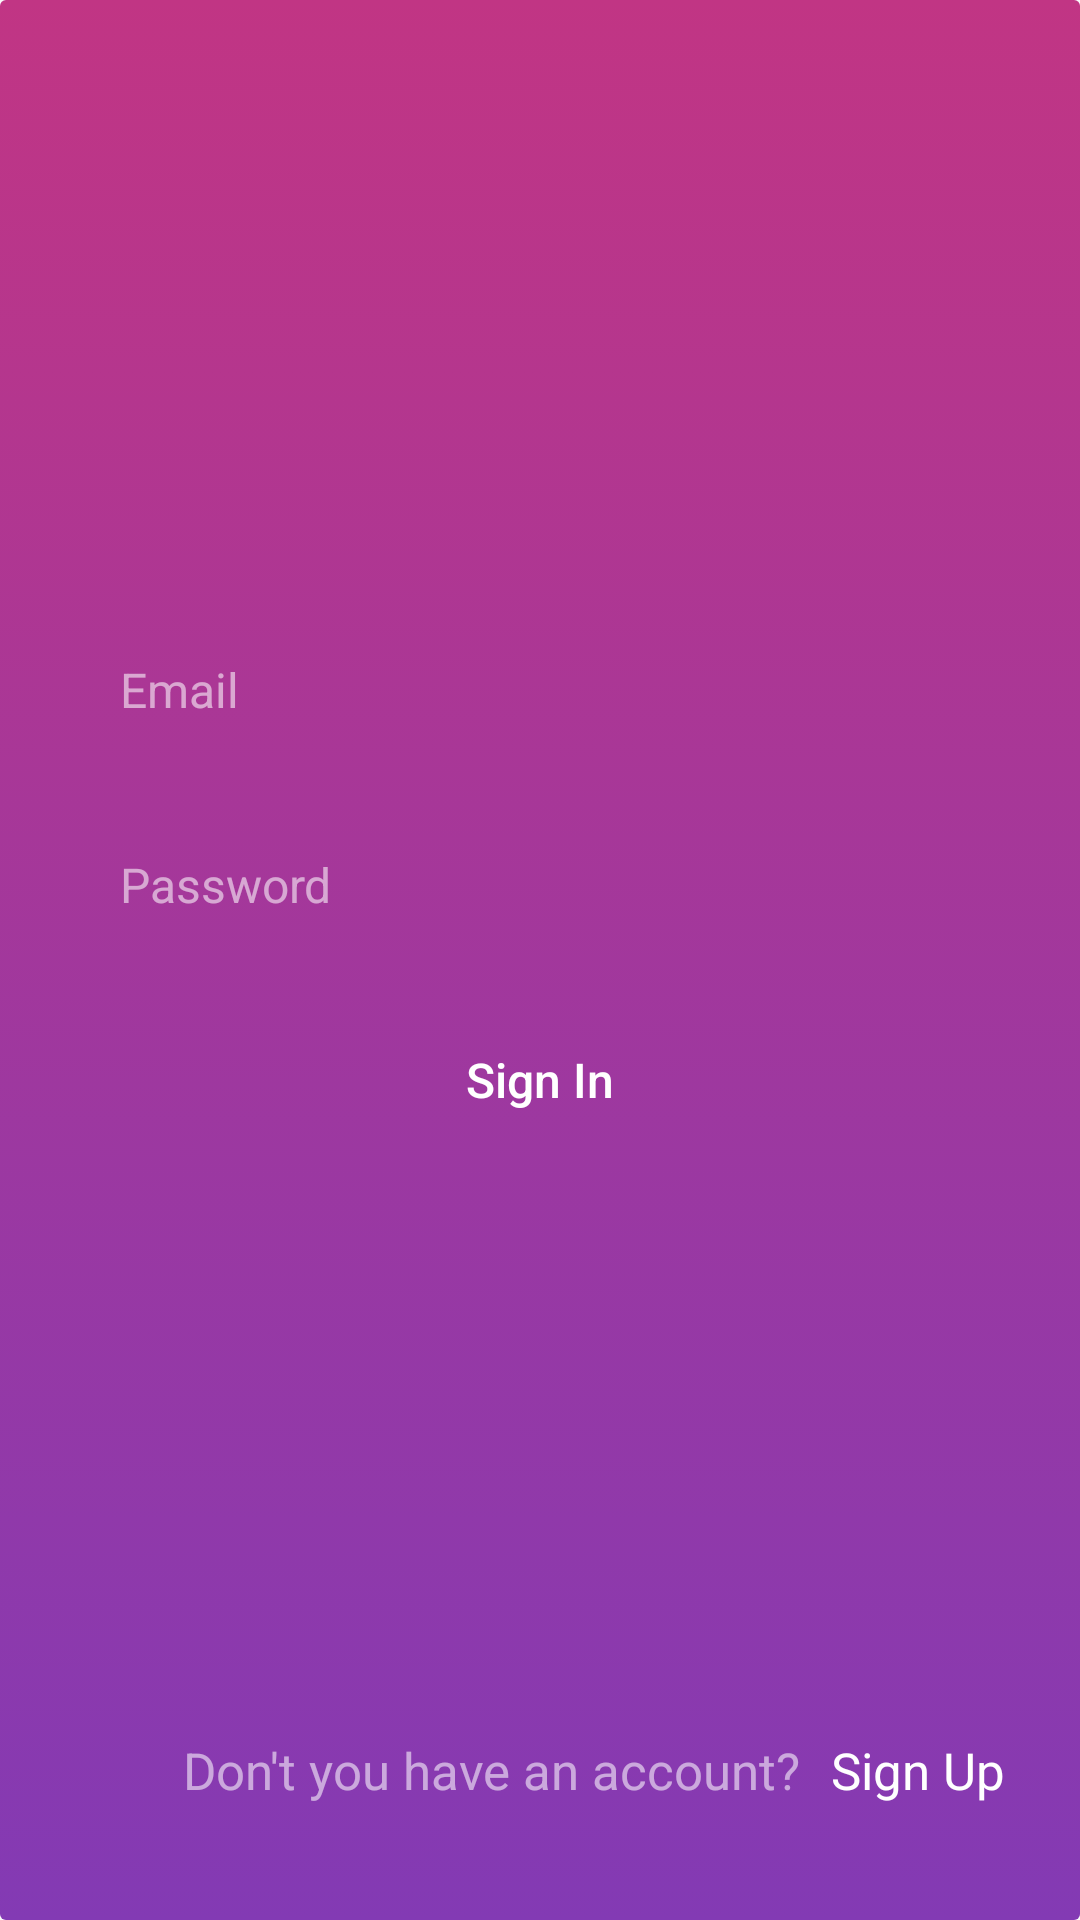

Layout XML and referenced resources for this Android screen:
<!-- AndroidManifest.xml: application theme Theme.AppCompat.Light.NoActionBar -->
<!-- res/layout/activity_sign_in.xml -->
<?xml version="1.0" encoding="utf-8"?>
<androidx.constraintlayout.widget.ConstraintLayout xmlns:android="http://schemas.android.com/apk/res/android"
    xmlns:app="http://schemas.android.com/apk/res-auto"
    xmlns:tools="http://schemas.android.com/tools"
    android:layout_width="match_parent"
    android:layout_height="match_parent"
    tools:context=".activity.SignInActivity">
    <LinearLayout
        android:orientation="vertical"
        android:background="@drawable/main_gradient"
        android:padding="25dp"
        android:layout_width="match_parent"
        android:layout_height="match_parent">

        <LinearLayout
            android:orientation="vertical"
            android:layout_width="match_parent"
            android:layout_height="0dp"
            android:layout_weight="1"

            android:gravity="center">
            <EditText
                android:id="@+id/et_emailSi"
                android:layout_width="match_parent"
                android:layout_height="50dp"
                android:background="@drawable/outline_rounded"
                android:paddingLeft="15dp"
                android:textSize="16sp"
                android:hint="Email"
                android:inputType="textEmailAddress"
                android:textColor="@color/white"
                android:textColorHint="#90ffffff"/>

            <EditText
                android:id="@+id/et_passwordSi"
                android:layout_width="match_parent"
                android:layout_height="50dp"
                android:background="@drawable/outline_rounded"
                android:paddingLeft="15dp"
                android:textSize="16sp"
                android:hint="Password"
                android:textColor="@color/white"
                android:textColorHint="#90ffffff"
                android:inputType="textWebPassword"
                android:layout_marginTop="15dp"/>
            <Button
                android:id="@+id/btn_signIn"
                android:layout_width="match_parent"
                android:layout_height="50dp"
                android:text="Sign In"
                android:textSize="16sp"
                android:textColor="@color/white"
                android:backgroundTint="@null"
                android:background="@drawable/outline_rounded"
                android:textAllCaps="false"
                android:layout_marginTop="15dp"/>
        </LinearLayout>
        <LinearLayout
            android:layout_width="match_parent"
            android:layout_height="50dp"
            android:gravity="center_vertical|right">
            <TextView
                android:layout_width="wrap_content"
                android:layout_height="wrap_content"
                android:text="Don't you have an account?"
                android:textColor="#90ffffff"
                android:textSize="17sp"/>
            <TextView
                android:id="@+id/tv_signup"
                android:layout_width="wrap_content"
                android:layout_height="wrap_content"
                android:text="Sign Up"
                android:textColor="#ffffff"
                android:textSize="17sp"
                android:paddingLeft="10dp"/>
        </LinearLayout>

    </LinearLayout>
</androidx.constraintlayout.widget.ConstraintLayout>
<!-- resources referenced by this layout -->
<resources>
  <!-- drawable main_gradient (drawable) -->
  <?xml version="1.0" encoding="utf-8"?>
  <selector xmlns:android="http://schemas.android.com/apk/res/android">
      
      <item>
          <shape android:shape="rectangle">
              <gradient
                  android:angle="90"
                  android:endColor="#c13584"
                  android:startColor="#833AB4" />
              <corners android:radius="2dp" />
          </shape>
      </item>
  </selector>
  <!-- not gathered from this repository: default colours our renderer supplied (Android Studio template values) -->
  <color name="white">#FFFFFFFF</color>
</resources>
